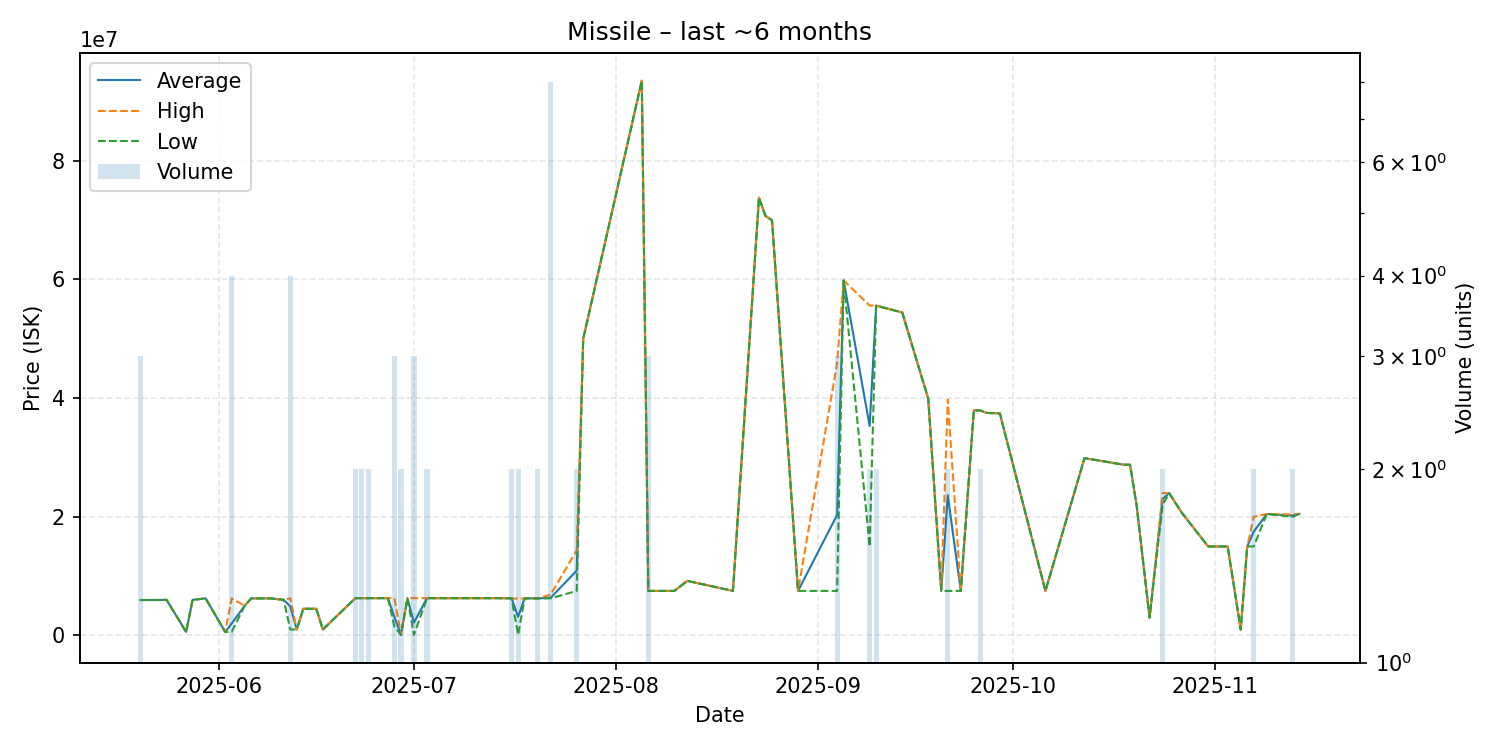

Source data for this figure (header and first rows):
date, average, highest, lowest, order_count, volume
2025-05-20, 5974667, 5975000, 5974000, 3, 3
2025-05-21, 5975000, 5975000, 5975000, 1, 1
2025-05-22, 5976000, 5976000, 5976000, 1, 1
2025-05-23, 5979000, 5979000, 5979000, 1, 1
2025-05-24, 6000000, 6000000, 6000000, 1, 1
2025-05-27, 600500, 600500, 600500, 1, 1
2025-05-28, 6000000, 6000000, 6000000, 1, 1
2025-05-30, 6249000, 6249000, 6249000, 1, 1
2025-06-02, 600500, 600500, 600500, 1, 1
2025-06-03, 2012375, 6248000, 600500, 2, 4
2025-06-05, 5000000, 5000000, 5000000, 1, 1
2025-06-06, 6247000, 6247000, 6247000, 1, 1
2025-06-07, 6248000, 6248000, 6248000, 1, 1
2025-06-09, 6249000, 6249000, 6249000, 1, 1
2025-06-11, 6002000, 6002000, 6002000, 1, 1
2025-06-12, 4895250, 6289000, 1001000, 4, 4
2025-06-13, 1001000, 1001000, 1001000, 1, 1
2025-06-14, 4500000, 4500000, 4500000, 1, 1
2025-06-16, 4500000, 4500000, 4500000, 1, 1
2025-06-17, 1001000, 1001000, 1001000, 1, 1
2025-06-22, 6284500, 6285000, 6284000, 2, 2
2025-06-23, 6285000, 6286000, 6284000, 2, 2
2025-06-24, 6284500, 6285000, 6284000, 2, 2
2025-06-27, 6286000, 6286000, 6286000, 1, 1
2025-06-28, 3094667, 6284000, 1500000, 3, 3
2025-06-29, 100000, 100000, 100000, 1, 2
2025-06-30, 6284000, 6284000, 6284000, 1, 1
2025-07-01, 2161067, 6283000, 100100, 2, 3
2025-07-03, 6283500, 6284000, 6283000, 2, 2
2025-07-08, 6283000, 6283000, 6283000, 1, 1
2025-07-09, 6284000, 6284000, 6284000, 1, 1
2025-07-11, 6285000, 6285000, 6285000, 1, 1
2025-07-14, 6285000, 6285000, 6285000, 1, 1
2025-07-16, 6249500, 6250000, 6249000, 2, 2
2025-07-17, 3150350, 6200000, 100700, 2, 2
2025-07-18, 6248000, 6248000, 6248000, 1, 1
2025-07-20, 6247000, 6247000, 6247000, 2, 2
2025-07-22, 6345000, 6880000, 6249000, 7, 8
2025-07-26, 10930000, 14350000, 7510000, 2, 2
2025-07-27, 50000000, 50000000, 50000000, 1, 1
2025-08-05, 93490000, 93490000, 93490000, 1, 1
2025-08-06, 7510000, 7510000, 7510000, 1, 3
2025-08-10, 7510000, 7510000, 7510000, 1, 1
2025-08-12, 9200000, 9200000, 9200000, 1, 1
2025-08-19, 7510000, 7510000, 7510000, 1, 1
2025-08-23, 73780000, 73780000, 73780000, 1, 1
2025-08-24, 70700000, 70700000, 70700000, 1, 1
2025-08-25, 69970000, 69970000, 69970000, 1, 1
2025-08-29, 7510000, 7510000, 7510000, 1, 1
2025-09-04, 20306667, 45900000, 7510000, 2, 3
2025-09-05, 59840000, 59840000, 59840000, 1, 1
2025-09-09, 35295000, 55590000, 15000000, 2, 2
2025-09-10, 55585000, 55590000, 55580000, 2, 2
2025-09-14, 54430000, 54430000, 54430000, 1, 1
2025-09-18, 39900000, 39900000, 39900000, 1, 1
2025-09-20, 7510000, 7510000, 7510000, 1, 1
2025-09-21, 23625000, 39740000, 7510000, 2, 2
2025-09-23, 7510000, 7510000, 7510000, 1, 1
2025-09-25, 37930000, 37930000, 37930000, 1, 1
2025-09-26, 37925000, 37930000, 37920000, 2, 2
... 19 more rows
